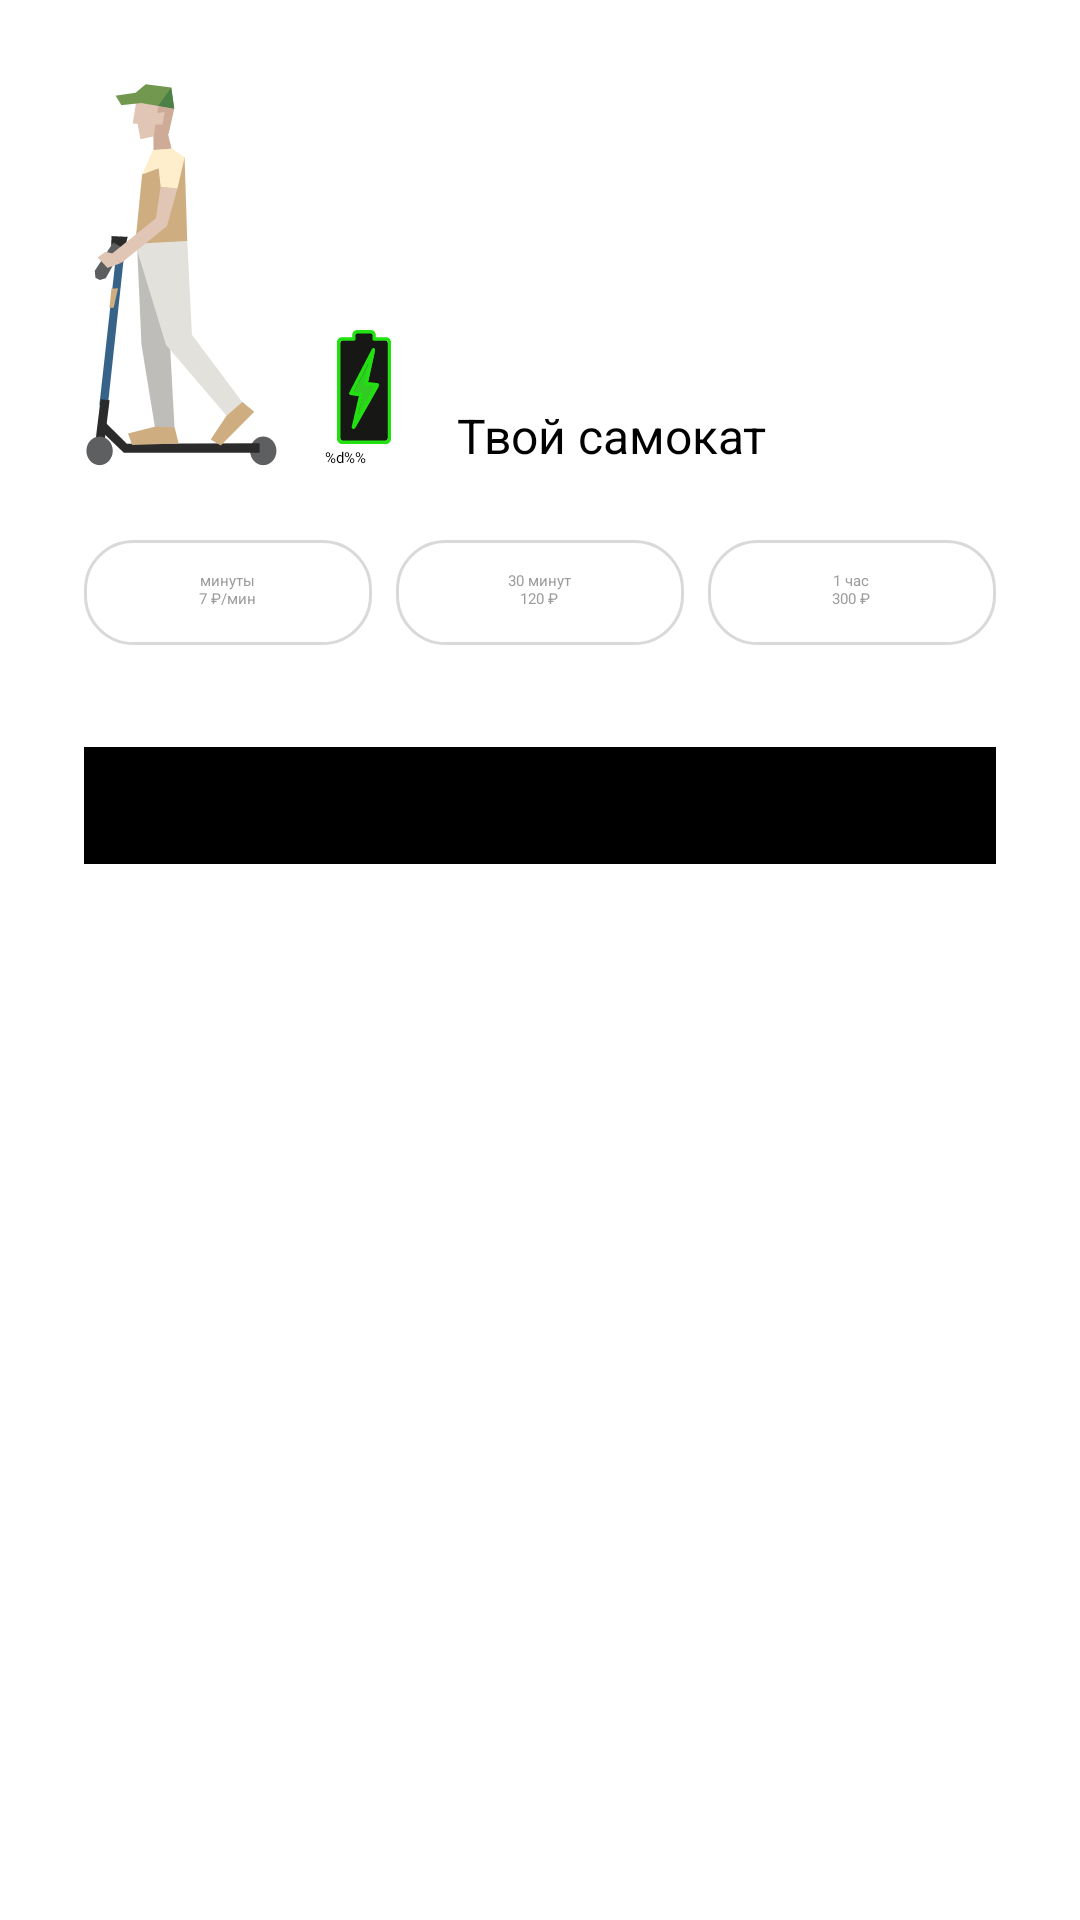

Produce the Android XML layout that renders to this screen, including the resource entries it uses.
<!-- AndroidManifest.xml: application theme Theme.YandexMaps -->
<!-- res/layout/marker_bottom_sheet_info.xml -->
<?xml version="1.0" encoding="utf-8"?>
<LinearLayout xmlns:android="http://schemas.android.com/apk/res/android"
    xmlns:app="http://schemas.android.com/apk/res-auto"
    xmlns:tools="http://schemas.android.com/tools"
    android:id="@+id/bs_marker_info"
    android:layout_width="match_parent"
    android:layout_height="wrap_content"
    android:paddingStart="28dp"
    android:paddingEnd="28dp"
    android:orientation="vertical"
    android:background="@drawable/bottom_sheet_background"
    app:behavior_peekHeight="0dp"
    app:layout_behavior="@string/bottom_sheet_behavior">

    <LinearLayout
        android:layout_width="wrap_content"
        android:layout_height="wrap_content"
        android:paddingTop="28dp">
        <ImageView
            android:layout_width="wrap_content"
            android:layout_height="wrap_content"
            android:src="@drawable/ic_scooter"/>
        <LinearLayout
            android:layout_width="wrap_content"
            android:layout_height="wrap_content"
            android:orientation="vertical"
            android:gravity="center_vertical"
            android:layout_gravity="bottom"
            android:layout_marginStart="16dp">
            <ImageView
                android:id="@+id/iv_bs_charge"
                android:layout_width="wrap_content"
                android:layout_height="wrap_content"
                android:src="@drawable/ic_charged_bs"/>
            <TextView
                android:id="@+id/tv_bs_charge_percents"
                android:layout_width="wrap_content"
                android:layout_height="wrap_content"
                android:text="@string/charge_percents"/>
        </LinearLayout>

        <LinearLayout
            android:layout_width="wrap_content"
            android:layout_height="wrap_content"
            android:orientation="vertical"
            android:gravity="center_horizontal"
            android:layout_gravity="bottom"
            android:layout_marginStart="16dp">
            <TextView
                android:id="@+id/tv_bs_scooter_name"
                android:layout_width="wrap_content"
                android:layout_height="wrap_content"
                tools:text="1"
                android:textSize="48sp"
                android:textStyle="bold"
                android:textColor="@color/black"
                android:layout_marginBottom="6dp"/>
            <TextView
                android:layout_width="wrap_content"
                android:layout_height="wrap_content"
                android:text="Твой самокат"
                android:textSize="16sp"/>
        </LinearLayout>
    </LinearLayout>

    <RadioGroup
        android:layout_width="match_parent"
        android:layout_height="wrap_content"
        android:orientation="horizontal"
        android:layout_marginTop="24dp"
        android:layout_marginBottom="34dp">
        <RadioButton
            android:id="@+id/bs_button_minutes"
            style="@style/BsButtonStyle"
            android:layout_width="0dp"
            android:layout_height="wrap_content"
            android:text="@string/bs_button_minutes"
            android:layout_marginEnd="8dp"/>
        <RadioButton
            android:id="@+id/bs_button_30_minutes"
            style="@style/BsButtonStyle"
            android:layout_width="0dp"
            android:layout_height="wrap_content"
            android:text="@string/bs_button_30_minutes"
            android:layout_marginEnd="8dp"/>
        <RadioButton
            android:id="@+id/bs_button_hour"
            style="@style/BsButtonStyle"
            android:layout_width="0dp"
            android:layout_height="wrap_content"
            android:text="@string/bs_button_hour"/>
    </RadioGroup>
    <com.google.android.material.button.MaterialButton
        android:id="@+id/button_book"
        android:layout_width="match_parent"
        android:layout_height="wrap_content"
        android:backgroundTint="@color/black"
        android:insetBottom="0dp"
        android:text="@string/reserve"
        app:cornerRadius="16dp"
        android:paddingVertical="16dp"
        android:layout_marginBottom="28dp"/>

</LinearLayout>
<!-- resources referenced by this layout -->
<resources>
  <color name="black">#FF000000</color>
  <!-- drawable ic_charged_bs: vector/xml drawable (drawable, 2069 chars, omitted) -->
  <!-- drawable ic_scooter: vector/xml drawable (drawable, 3453 chars, omitted) -->
  <string name="bs_button_30_minutes">30 минут\n120 ₽</string>
  <string name="bs_button_hour">1 час\n300 ₽</string>
  <string name="bs_button_minutes">минуты\n7 ₽/мин</string>
  <string name="charge_percents">%d\%%</string>
  <string name="reserve">Забронировать</string>
  <style name="BsButtonStyle">
          <item name="android:layout_weight">1</item>
          <item name="android:background">@drawable/radio_flat_selector</item>
          <item name="android:button">@android:color/transparent</item>
          <item name="android:textColor">@drawable/radio_flat_text_selector</item>
          <item name="android:gravity">center</item>
          <item name="android:paddingTop">10dp</item>
          <item name="android:paddingBottom">12dp</item>
          <item name="android:checked">false</item>
      </style>
  <!-- drawable radio_flat_selector (drawable) -->
  <?xml version="1.0" encoding="utf-8"?>
  <selector xmlns:android="http://schemas.android.com/apk/res/android">
      <item
          android:drawable="@drawable/radio_flat_selected"
          android:state_checked="true"/>
      <item android:drawable="@drawable/radio_flat_regular"/>
  </selector>
  <!-- drawable radio_flat_text_selector (drawable) -->
  <?xml version="1.0" encoding="utf-8"?>
  <selector xmlns:android="http://schemas.android.com/apk/res/android">
      <item android:color="@color/bs_buttons_regular_color" android:state_checked="false" />
      <item android:color="@color/black" android:state_checked="true" />
  </selector>
  <!-- drawable radio_flat_selected (drawable) -->
  <?xml version="1.0" encoding="utf-8"?>
  <shape xmlns:android="http://schemas.android.com/apk/res/android"
      android:shape="rectangle">
      <corners android:radius="16dp"/>
      <solid android:color="@color/white"/>
      <stroke
          android:width="1dp"
          android:color="@color/black"/>
  </shape>
  <!-- drawable radio_flat_regular (drawable) -->
  <?xml version="1.0" encoding="utf-8"?>
  <shape xmlns:android="http://schemas.android.com/apk/res/android"
      android:shape="rectangle">
      <corners android:radius="16dp"/>
      <solid android:color="@color/white"/>
      <stroke
          android:width="1dp"
          android:color="@color/grey"/>
  </shape>
  <color name="bs_buttons_regular_color">#9D9C9C</color>
  <color name="white">#FFFFFFFF</color>
  <color name="grey">#D9D9D9</color>
</resources>
